4-way image classification set "Project_dataset_updated_split_OT" from GitHub (FootOfTheFoot/garlic-grape-classifier); label vocabulary: garlic bulb, garlic clove, green grape, other grape.

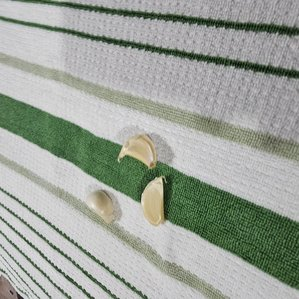
Label: garlic clove

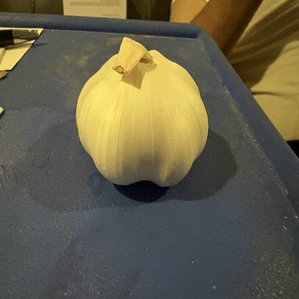
Label: garlic bulb

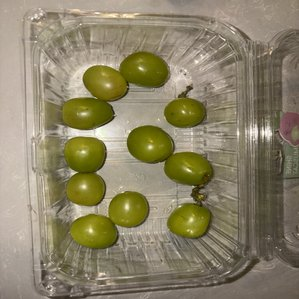
Label: green grape

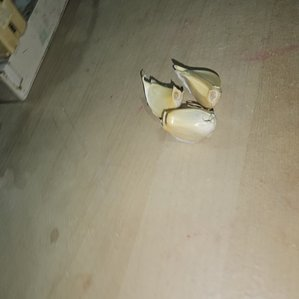
Label: garlic clove

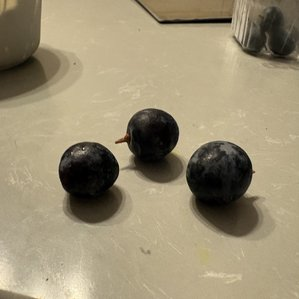
Label: other grape

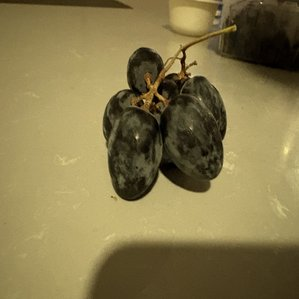
Label: other grape
